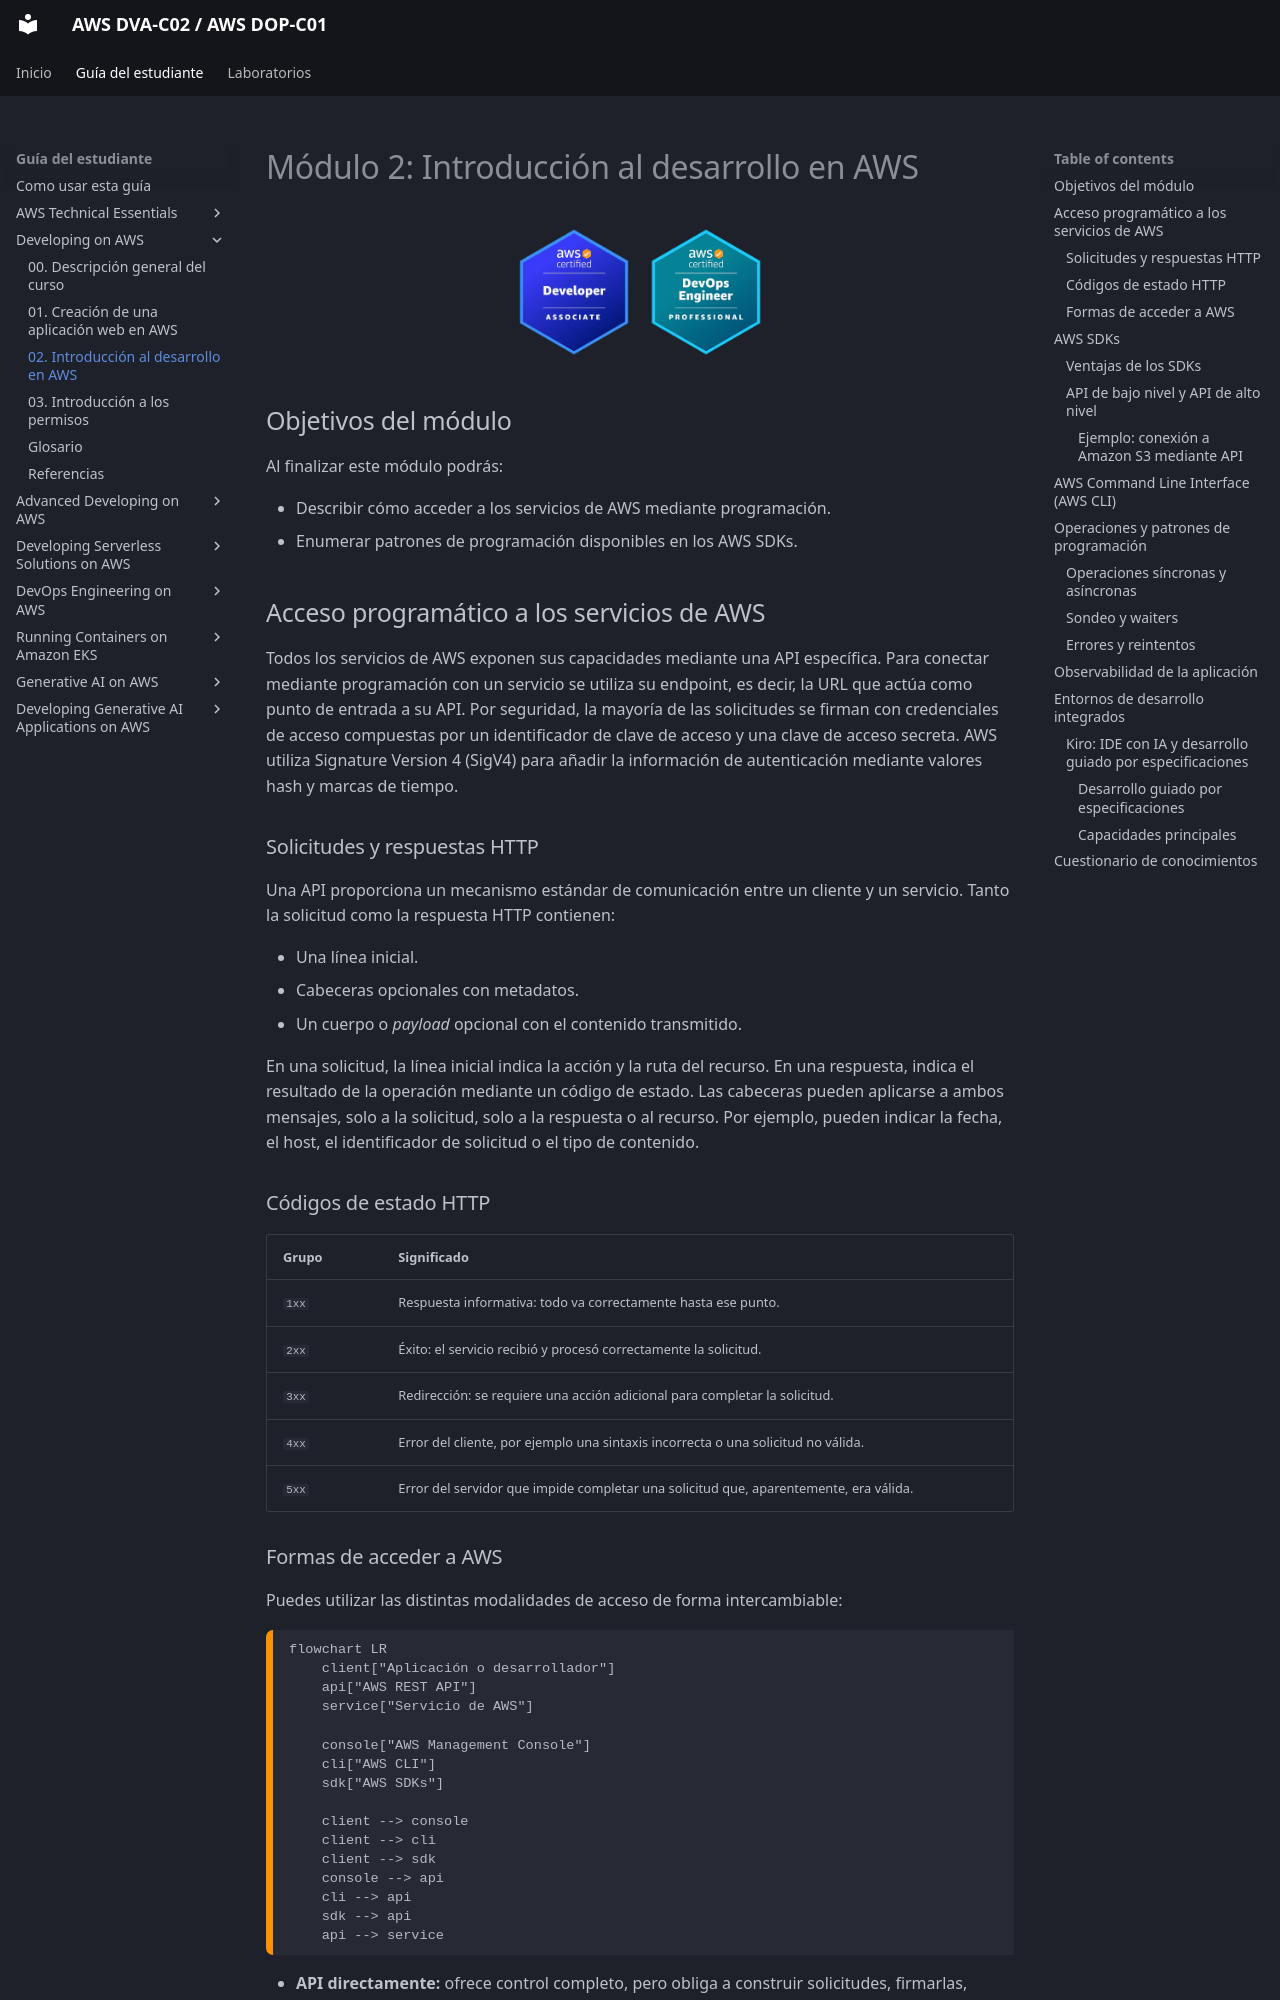

repository: seguidodoblado/AWS-DVA-C02_AWS-DOP-C01 · page: guia-del-estudiante/02-developing-on-aws/modulos/02-introduccion-al-desarrollo-en-aws/index.html · generator: mkdocs

# Módulo 2: Introducción al desarrollo en AWS

<!-- markdownlint-disable MD033 -->
<p align="center">
  <img src="../../../../assets/AWS%20DVA-C02.png" alt="Logotipo de AWS DVA-C02" width="128">
  <img src="../../../../assets/AWS%20DOP-C01.png" alt="Logotipo de AWS DOP-C01" width="128">
</p>
<!-- markdownlint-enable MD033 -->

## Objetivos del módulo

Al finalizar este módulo podrás:

- Describir cómo acceder a los servicios de AWS mediante programación.
- Enumerar patrones de programación disponibles en los AWS SDKs.

## Acceso programático a los servicios de AWS

Todos los servicios de AWS exponen sus capacidades mediante una API específica. Para conectar mediante programación con un servicio se utiliza su endpoint, es decir, la URL que actúa como punto de entrada a su API.
Por seguridad, la mayoría de las solicitudes se firman con credenciales de acceso compuestas por un identificador de clave de acceso y una clave de acceso secreta. AWS utiliza Signature Version 4 (SigV4) para añadir la información de autenticación mediante valores hash y marcas de tiempo.

### Solicitudes y respuestas HTTP

Una API proporciona un mecanismo estándar de comunicación entre un cliente y un servicio.
Tanto la solicitud como la respuesta HTTP contienen:

- Una línea inicial.
- Cabeceras opcionales con metadatos.
- Un cuerpo o _payload_ opcional con el contenido transmitido.

En una solicitud, la línea inicial indica la acción y la ruta del recurso. En una respuesta, indica el resultado de la operación mediante un código de estado.
Las cabeceras pueden aplicarse a ambos mensajes, solo a la solicitud, solo a la respuesta o al recurso. Por ejemplo, pueden indicar la fecha, el host, el identificador de solicitud o el tipo de contenido.

### Códigos de estado HTTP

| Grupo | Significado                                                                           |
| ----- | ------------------------------------------------------------------------------------- |
| `1xx` | Respuesta informativa: todo va correctamente hasta ese punto.                         |
| `2xx` | Éxito: el servicio recibió y procesó correctamente la solicitud.                      |
| `3xx` | Redirección: se requiere una acción adicional para completar la solicitud.            |
| `4xx` | Error del cliente, por ejemplo una sintaxis incorrecta o una solicitud no válida.     |
| `5xx` | Error del servidor que impide completar una solicitud que, aparentemente, era válida. |
